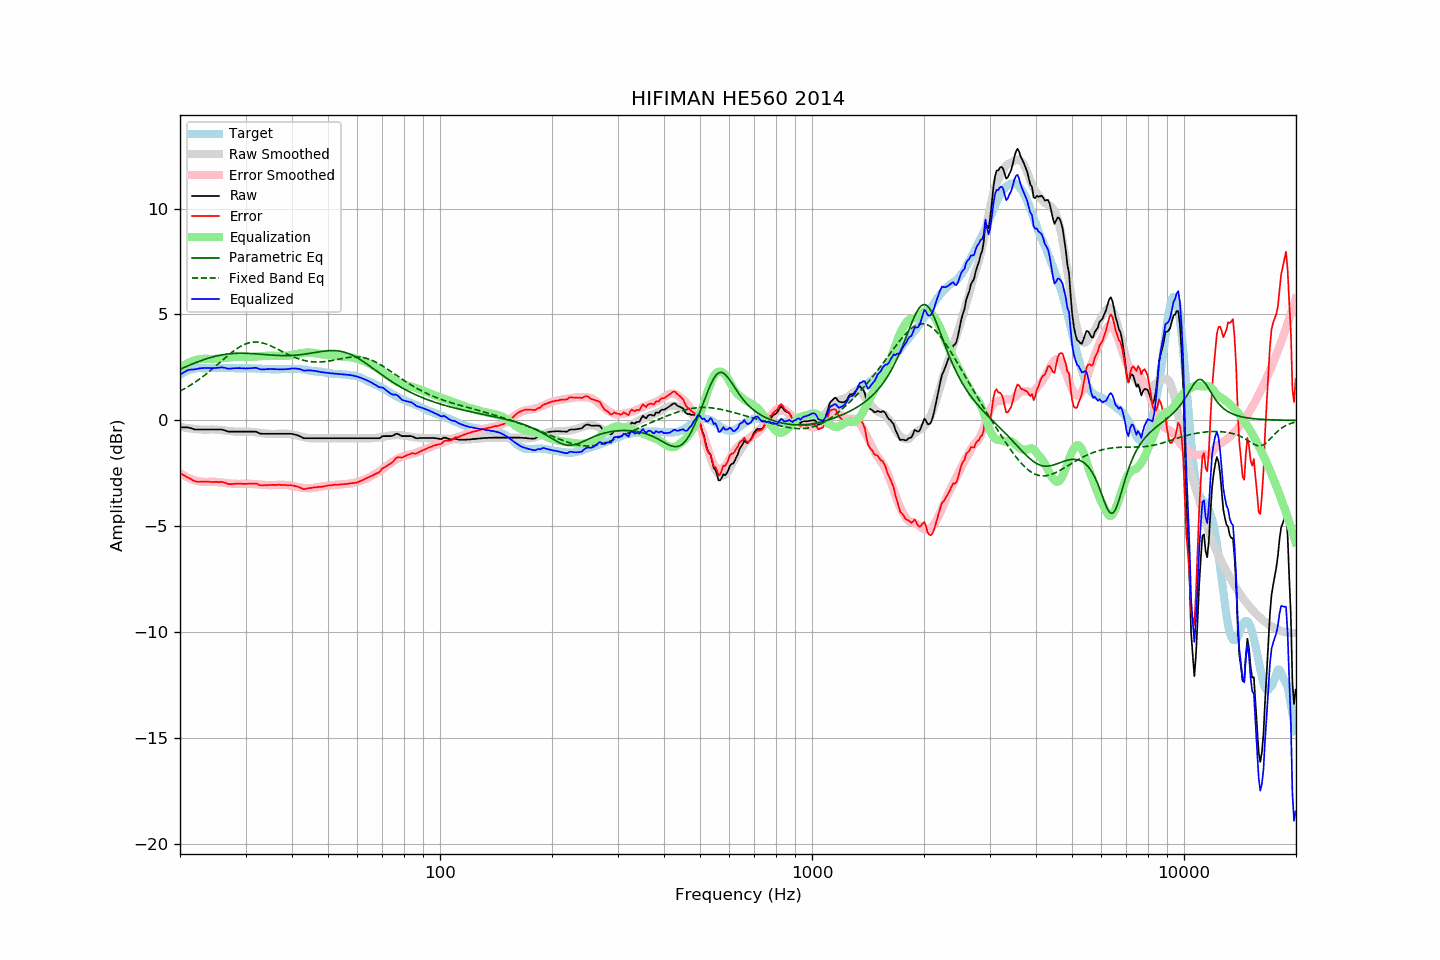

Data behind this chart, as committed beside it:
frequency, raw, error, smoothed, error_smoothed, equalization, parametric_eq, fixed_band_eq, equalized_raw, equalized_smoothed, target
20.00, -0.33, -2.48, -0.30, -2.48, 2.48, 2.41, 1.38, 2.15, 2.18, 2.15
20.20, -0.33, -2.53, -0.32, -2.53, 2.53, 2.44, 1.42, 2.20, 2.22, 2.20
20.40, -0.33, -2.58, -0.33, -2.58, 2.58, 2.48, 1.46, 2.25, 2.25, 2.25
20.61, -0.33, -2.61, -0.34, -2.63, 2.63, 2.51, 1.50, 2.29, 2.28, 2.28
20.81, -0.33, -2.66, -0.36, -2.67, 2.67, 2.55, 1.55, 2.34, 2.31, 2.33
21.02, -0.33, -2.70, -0.37, -2.71, 2.71, 2.58, 1.59, 2.38, 2.34, 2.37
21.23, -0.35, -2.74, -0.38, -2.74, 2.74, 2.61, 1.64, 2.39, 2.37, 2.39
21.44, -0.37, -2.78, -0.39, -2.77, 2.77, 2.64, 1.69, 2.40, 2.39, 2.41
21.66, -0.40, -2.83, -0.39, -2.80, 2.80, 2.67, 1.73, 2.40, 2.41, 2.43
21.87, -0.42, -2.86, -0.40, -2.83, 2.83, 2.70, 1.78, 2.41, 2.43, 2.44
22.09, -0.43, -2.89, -0.41, -2.85, 2.85, 2.73, 1.84, 2.42, 2.44, 2.46
22.31, -0.43, -2.90, -0.42, -2.87, 2.87, 2.76, 1.89, 2.44, 2.46, 2.47
22.54, -0.43, -2.90, -0.42, -2.88, 2.88, 2.79, 1.94, 2.45, 2.46, 2.47
22.76, -0.43, -2.90, -0.43, -2.89, 2.89, 2.82, 2.00, 2.46, 2.47, 2.47
22.99, -0.43, -2.89, -0.43, -2.90, 2.90, 2.85, 2.06, 2.47, 2.47, 2.46
23.22, -0.43, -2.89, -0.44, -2.91, 2.91, 2.87, 2.11, 2.47, 2.47, 2.45
23.45, -0.43, -2.89, -0.44, -2.91, 2.91, 2.90, 2.17, 2.48, 2.47, 2.45
23.69, -0.43, -2.90, -0.43, -2.91, 2.91, 2.92, 2.23, 2.47, 2.47, 2.46
23.92, -0.43, -2.90, -0.43, -2.90, 2.90, 2.95, 2.29, 2.47, 2.47, 2.46
24.16, -0.43, -2.90, -0.43, -2.90, 2.90, 2.97, 2.36, 2.47, 2.47, 2.47
24.40, -0.43, -2.91, -0.43, -2.90, 2.90, 2.99, 2.42, 2.46, 2.47, 2.48
24.65, -0.43, -2.90, -0.43, -2.90, 2.90, 3.01, 2.49, 2.47, 2.47, 2.47
24.89, -0.43, -2.90, -0.43, -2.90, 2.90, 3.03, 2.55, 2.47, 2.47, 2.47
25.14, -0.43, -2.90, -0.44, -2.91, 2.91, 3.05, 2.62, 2.48, 2.47, 2.47
25.39, -0.43, -2.91, -0.44, -2.92, 2.92, 3.06, 2.68, 2.49, 2.47, 2.48
25.65, -0.43, -2.91, -0.45, -2.93, 2.93, 3.08, 2.75, 2.50, 2.48, 2.48
25.91, -0.43, -2.90, -0.46, -2.94, 2.94, 3.09, 2.82, 2.50, 2.48, 2.47
26.16, -0.45, -2.92, -0.47, -2.95, 2.95, 3.10, 2.88, 2.49, 2.48, 2.47
26.43, -0.47, -2.94, -0.48, -2.95, 2.95, 3.12, 2.95, 2.48, 2.47, 2.47
26.69, -0.50, -2.97, -0.49, -2.96, 2.96, 3.13, 3.01, 2.46, 2.47, 2.47
26.96, -0.53, -3.01, -0.50, -2.97, 2.97, 3.14, 3.08, 2.44, 2.47, 2.48
27.23, -0.53, -3.01, -0.51, -2.98, 2.98, 3.14, 3.14, 2.44, 2.47, 2.48
27.50, -0.53, -3.01, -0.52, -2.98, 2.98, 3.15, 3.20, 2.45, 2.47, 2.48
27.77, -0.53, -3.00, -0.52, -2.99, 2.99, 3.16, 3.26, 2.46, 2.47, 2.47
28.05, -0.53, -3.00, -0.53, -2.99, 2.99, 3.16, 3.31, 2.46, 2.46, 2.46
28.33, -0.53, -2.99, -0.53, -3.00, 3.00, 3.17, 3.37, 2.47, 2.46, 2.45
28.62, -0.53, -2.98, -0.54, -3.00, 3.00, 3.17, 3.42, 2.47, 2.46, 2.45
28.90, -0.53, -2.99, -0.54, -3.00, 3.00, 3.17, 3.46, 2.47, 2.46, 2.46
29.19, -0.53, -2.98, -0.53, -3.00, 3.00, 3.17, 3.51, 2.46, 2.46, 2.45
29.48, -0.53, -3.00, -0.53, -2.99, 2.99, 3.17, 3.55, 2.46, 2.46, 2.47
29.78, -0.53, -2.99, -0.53, -2.98, 2.98, 3.17, 3.58, 2.45, 2.46, 2.46
30.08, -0.53, -3.00, -0.53, -2.98, 2.98, 3.17, 3.61, 2.45, 2.46, 2.47
30.38, -0.53, -2.99, -0.53, -2.99, 2.99, 3.16, 3.64, 2.45, 2.46, 2.46
30.68, -0.53, -2.99, -0.53, -2.99, 2.99, 3.16, 3.66, 2.46, 2.46, 2.46
30.99, -0.53, -2.99, -0.54, -2.99, 2.99, 3.16, 3.68, 2.46, 2.46, 2.45
31.30, -0.53, -2.98, -0.55, -3.00, 3.00, 3.15, 3.69, 2.47, 2.45, 2.45
31.61, -0.53, -2.98, -0.56, -3.01, 3.01, 3.15, 3.70, 2.48, 2.45, 2.45
31.93, -0.53, -2.98, -0.56, -3.01, 3.01, 3.14, 3.70, 2.48, 2.45, 2.45
32.24, -0.55, -2.99, -0.57, -3.02, 3.02, 3.14, 3.70, 2.47, 2.45, 2.44
32.57, -0.59, -3.04, -0.58, -3.03, 3.03, 3.13, 3.69, 2.43, 2.44, 2.45
32.89, -0.62, -3.07, -0.59, -3.03, 3.03, 3.12, 3.68, 2.41, 2.44, 2.45
33.22, -0.63, -3.07, -0.60, -3.04, 3.04, 3.12, 3.66, 2.41, 2.44, 2.44
33.55, -0.63, -3.06, -0.61, -3.04, 3.04, 3.11, 3.64, 2.41, 2.43, 2.43
33.89, -0.63, -3.05, -0.62, -3.05, 3.05, 3.11, 3.62, 2.42, 2.43, 2.42
34.23, -0.63, -3.06, -0.63, -3.05, 3.05, 3.10, 3.59, 2.42, 2.42, 2.43
34.57, -0.63, -3.05, -0.63, -3.05, 3.05, 3.09, 3.56, 2.42, 2.42, 2.42
34.92, -0.63, -3.05, -0.64, -3.05, 3.05, 3.09, 3.53, 2.42, 2.42, 2.42
35.27, -0.63, -3.05, -0.64, -3.05, 3.05, 3.08, 3.50, 2.42, 2.42, 2.41
35.62, -0.63, -3.04, -0.64, -3.05, 3.05, 3.08, 3.46, 2.42, 2.41, 2.41
35.97, -0.63, -3.04, -0.64, -3.05, 3.05, 3.07, 3.42, 2.42, 2.41, 2.41
... 635 more rows
